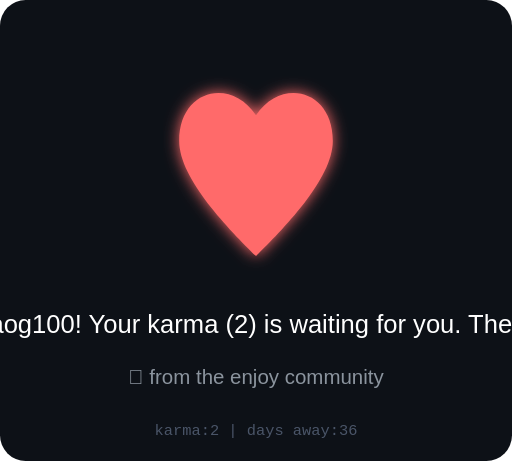
t = 0.00 s
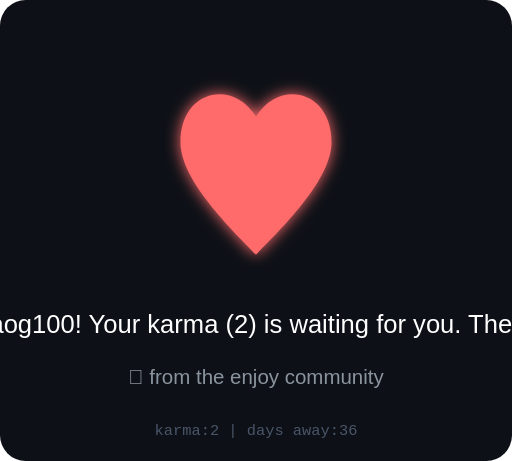
t = 0.13 s
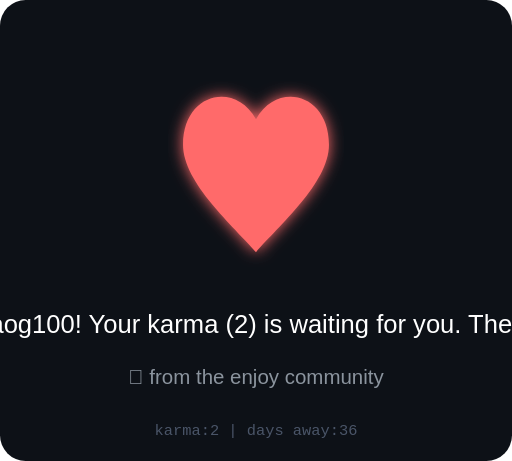
t = 0.38 s
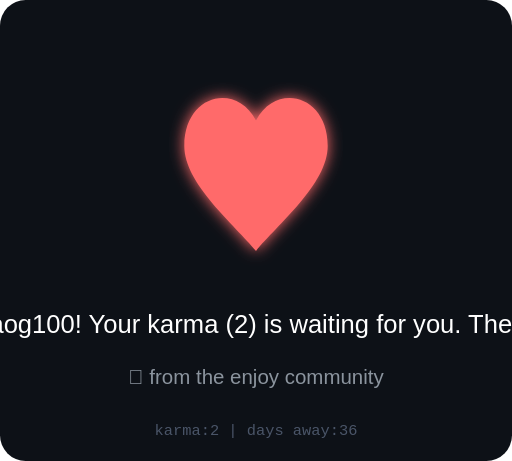
t = 0.50 s
t = 0.63 s: frame unchanged from t = 0.38 s, image omitted
t = 0.88 s: frame unchanged from t = 0.13 s, image omitted

The animated SVG that drew these frames (rendered in a browser with its animation timeline set to each time). Animation: 1 SMIL element (animate=1); one cycle of 1.00 s, repeats indefinitely.

<svg xmlns="http://www.w3.org/2000/svg" viewBox="0 0 200 180" width="200" height="180">
  <defs>
    <filter id="heartGlow">
      <feGaussianBlur stdDeviation="3" result="blur"/>
      <feMerge><feMergeNode in="blur"/><feMergeNode in="SourceGraphic"/></feMerge>
    </filter>
  </defs>
  <rect width="200" height="180" fill="#0d1117" rx="10"/>
  
  <!-- Animated heart -->
  <g transform="translate(100, 70)" filter="url(#heartGlow)">
    <path d="M0,30 C-10,20 -30,0 -30,-15 C-30,-35 -10,-40 0,-25 C10,-40 30,-35 30,-15 C30,0 10,20 0,30Z" 
          fill="#ff6b6b">
      <animate attributeName="d" dur="1s" repeatCount="indefinite"
        values="M0,30 C-10,20 -30,0 -30,-15 C-30,-35 -10,-40 0,-25 C10,-40 30,-35 30,-15 C30,0 10,20 0,30Z;
                M0,28 C-8,18 -28,2 -28,-13 C-28,-33 -8,-38 0,-23 C8,-38 28,-33 28,-13 C28,2 8,18 0,28Z;
                M0,30 C-10,20 -30,0 -30,-15 C-30,-35 -10,-40 0,-25 C10,-40 30,-35 30,-15 C30,0 10,20 0,30Z"/>
    </path>
  </g>
  
  <!-- Message -->
  <text x="100" y="130" text-anchor="middle" font-family="Arial" font-size="10" fill="#fff">
    We miss you, zhaog100! Your karma (2) is waiting for you. The void remembers.
  </text>
  <text x="100" y="150" text-anchor="middle" font-family="Arial" font-size="8" fill="#8b949e">
    💜 from the enjoy community
  </text>
  <text x="100" y="170" text-anchor="middle" font-family="monospace" font-size="6" fill="#4a5568">
    karma:2 | days away:36
  </text>
</svg>
